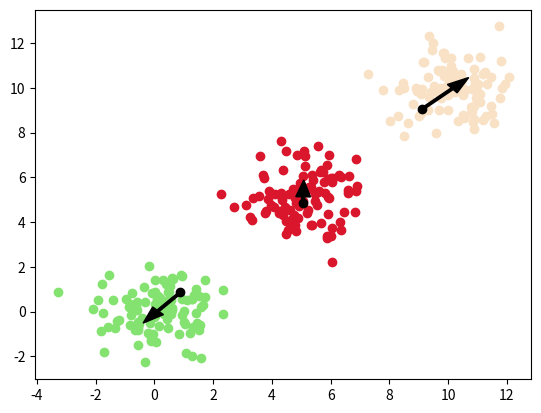

Python code for this plot:
# generate random (x, y) points
# and plot them
import time
import numpy as np
import matplotlib.pyplot as plt
import random
import math

# generate 3 clusters of (x, y) points
# each cluster has 100 points
# each cluster has a different mean
# and a different standard deviation

# cluster 1
x1 = np.random.normal(0, 1, 100)
y1 = np.random.normal(0, 1, 100)

# cluster 2
x2 = np.random.normal(5, 1, 100)
y2 = np.random.normal(5, 1, 100)

# cluster 3
x3 = np.random.normal(10, 1, 100)
y3 = np.random.normal(10, 1, 100)

# get list of total points
x = np.concatenate((x1, x2, x3))
y = np.concatenate((y1, y2, y3))

# get 3 random points from the original list
# centroids = random.sample(list(zip(x, y)), 3)
# make centroids be [(4, 4), (5, 5), (6, 6)]
centroids = [(4, 4), (5, 5), (6, 6)]
# assign colors to centroids
colors = [
    (random.random(), random.random(), random.random()),
    (random.random(), random.random(), random.random()),
    (random.random(), random.random(), random.random()),
]

# make a dictionary of the random points as keys and empty lists as values


while True:
    assignments = {point: [] for point in centroids}

    # for each point, calculate the distance to the centroids and assign it to the closest centroid
    for point in zip(x, y):
        distances = []
        for centroid in assignments.keys():
            distances.append(math.sqrt((point[0] - centroid[0]) ** 2 + (point[1] - centroid[1]) ** 2))
        assignments[centroids[distances.index(min(distances))]].append(point)

    # calculate the new centroids
    new_centroids = []
    for centroid in assignments.keys():
        new_centroids.append(
            (
                sum([point[0] for point in assignments[centroid]]) / len(assignments[centroid]),
                sum([point[1] for point in assignments[centroid]]) / len(assignments[centroid]),
            )
        )

    # check if the new centroids are the same as the old centroids
    # if they are, break the loop

    if new_centroids == list(assignments.keys()):
        plt.show()
        break
    plt.clf()

    # plot the points in assignments with different random colors for each centroid
    for centroid, color in zip(assignments.keys(), colors):
        plt.scatter(
            [point[0] for point in assignments[centroid]],
            [point[1] for point in assignments[centroid]],
            color=color,
        )

    plt.scatter([point[0] for point in assignments.keys()], [point[1] for point in assignments.keys()], color="black")

    # plot arrow from old centroid to new centroid for each centroid
    for centroid, new_centroid in zip(assignments.keys(), new_centroids):
        plt.arrow(
            centroid[0],
            centroid[1],
            new_centroid[0] - centroid[0],
            new_centroid[1] - centroid[1],
            color="black",
            width=0.1,
            head_width=0.5,
        )

    # update centroids
    centroids = new_centroids

    plt.show(block=False)
    plt.pause(0.1)
    time.sleep(1)
